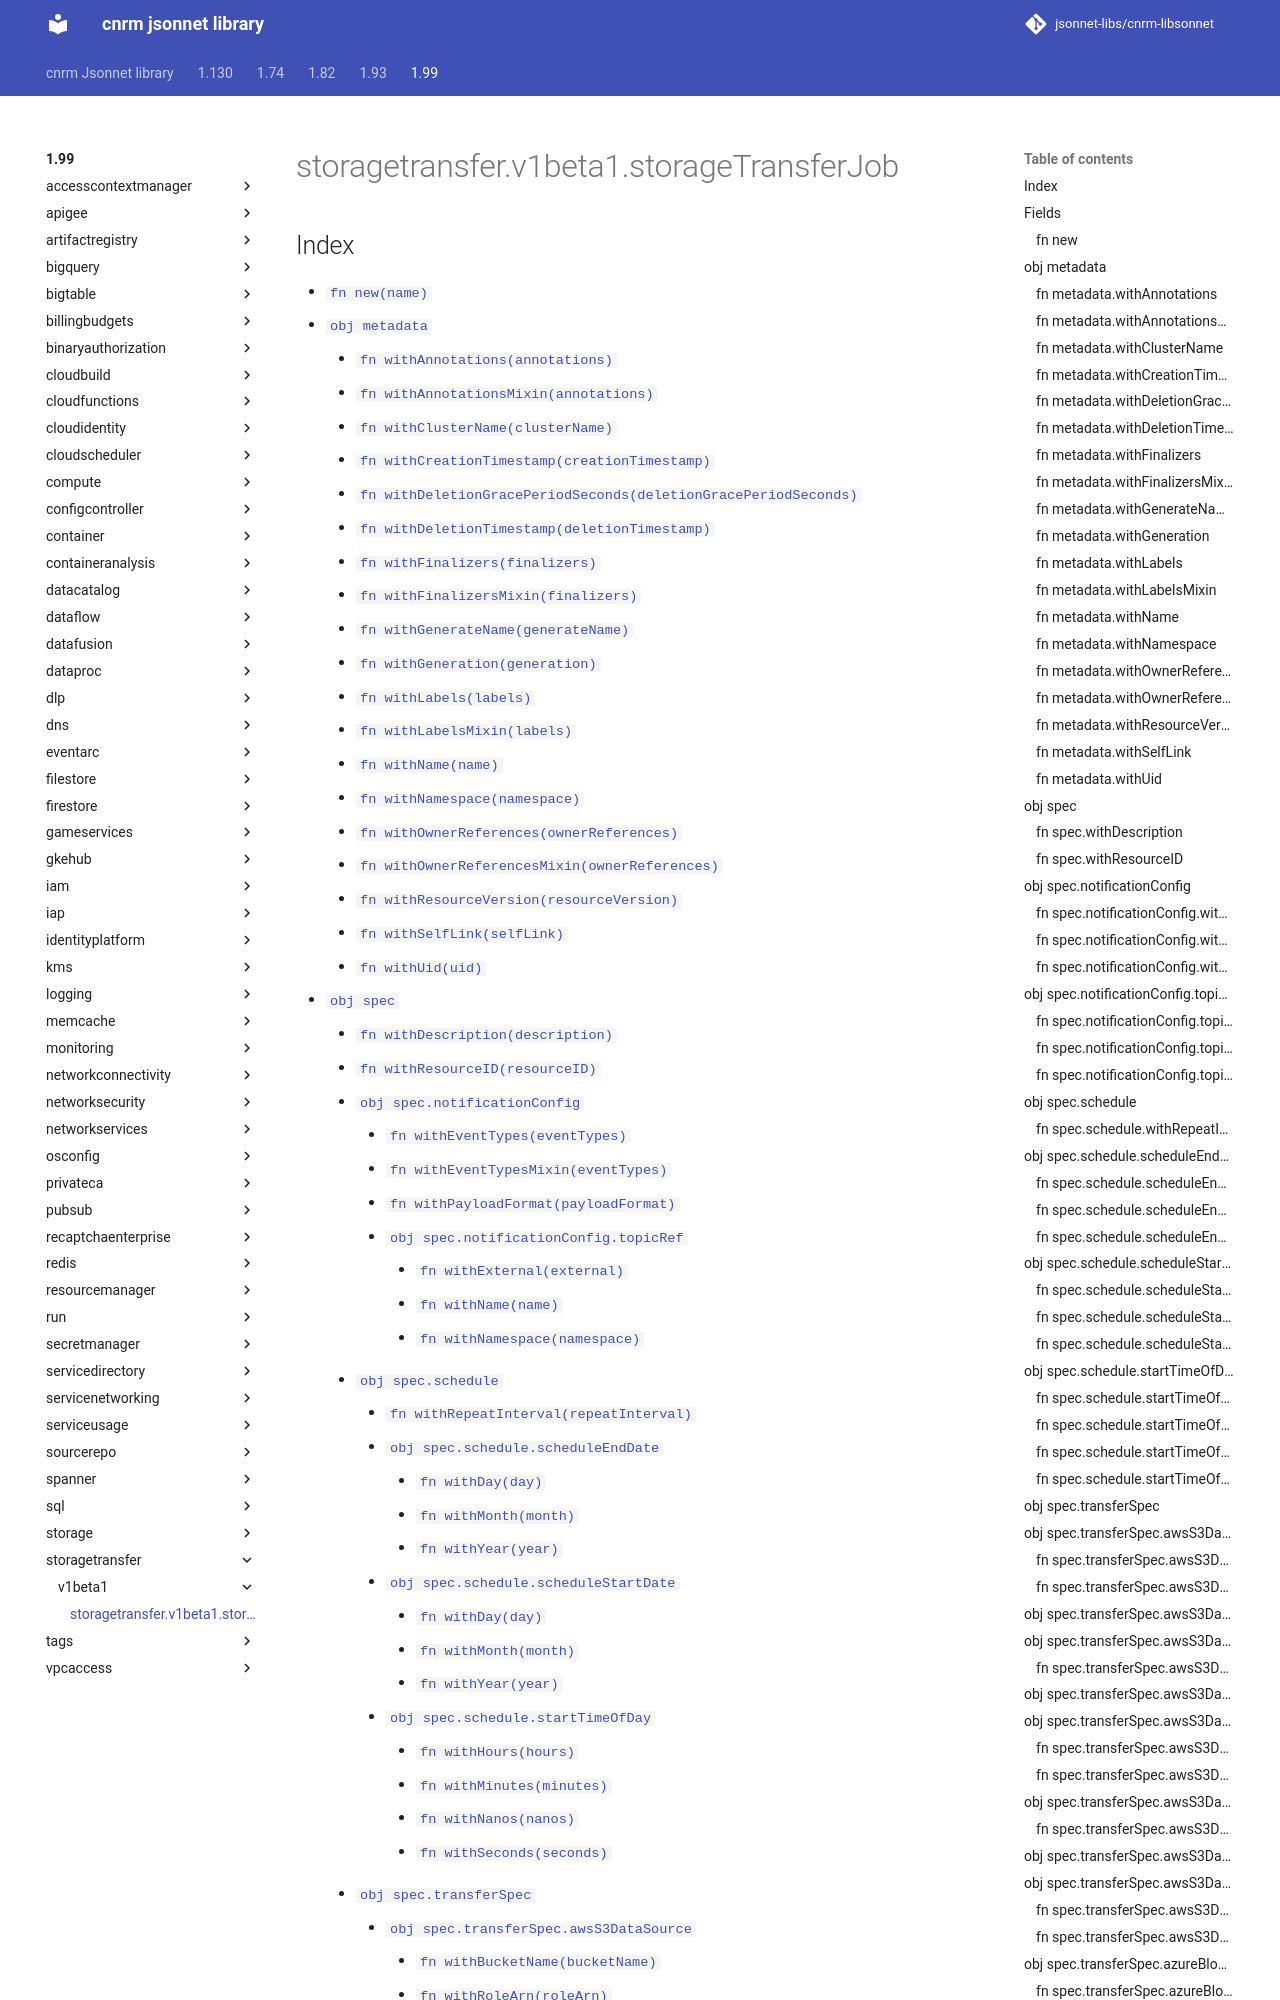

repository: jsonnet-libs/cnrm-libsonnet · page: 1.99/storagetransfer/v1beta1/storageTransferJob/index.html · generator: mkdocs

---
permalink: /1.99/storagetransfer/v1beta1/storageTransferJob/
---

# storagetransfer.v1beta1.storageTransferJob



## Index

* [`fn new(name)`](#fn-new)
* [`obj metadata`](#obj-metadata)
  * [`fn withAnnotations(annotations)`](#fn-metadatawithannotations)
  * [`fn withAnnotationsMixin(annotations)`](#fn-metadatawithannotationsmixin)
  * [`fn withClusterName(clusterName)`](#fn-metadatawithclustername)
  * [`fn withCreationTimestamp(creationTimestamp)`](#fn-metadatawithcreationtimestamp)
  * [`fn withDeletionGracePeriodSeconds(deletionGracePeriodSeconds)`](#fn-metadatawithdeletiongraceperiodseconds)
  * [`fn withDeletionTimestamp(deletionTimestamp)`](#fn-metadatawithdeletiontimestamp)
  * [`fn withFinalizers(finalizers)`](#fn-metadatawithfinalizers)
  * [`fn withFinalizersMixin(finalizers)`](#fn-metadatawithfinalizersmixin)
  * [`fn withGenerateName(generateName)`](#fn-metadatawithgeneratename)
  * [`fn withGeneration(generation)`](#fn-metadatawithgeneration)
  * [`fn withLabels(labels)`](#fn-metadatawithlabels)
  * [`fn withLabelsMixin(labels)`](#fn-metadatawithlabelsmixin)
  * [`fn withName(name)`](#fn-metadatawithname)
  * [`fn withNamespace(namespace)`](#fn-metadatawithnamespace)
  * [`fn withOwnerReferences(ownerReferences)`](#fn-metadatawithownerreferences)
  * [`fn withOwnerReferencesMixin(ownerReferences)`](#fn-metadatawithownerreferencesmixin)
  * [`fn withResourceVersion(resourceVersion)`](#fn-metadatawithresourceversion)
  * [`fn withSelfLink(selfLink)`](#fn-metadatawithselflink)
  * [`fn withUid(uid)`](#fn-metadatawithuid)
* [`obj spec`](#obj-spec)
  * [`fn withDescription(description)`](#fn-specwithdescription)
  * [`fn withResourceID(resourceID)`](#fn-specwithresourceid)
  * [`obj spec.notificationConfig`](#obj-specnotificationconfig)
    * [`fn withEventTypes(eventTypes)`](#fn-specnotificationconfigwitheventtypes)
    * [`fn withEventTypesMixin(eventTypes)`](#fn-specnotificationconfigwitheventtypesmixin)
    * [`fn withPayloadFormat(payloadFormat)`](#fn-specnotificationconfigwithpayloadformat)
    * [`obj spec.notificationConfig.topicRef`](#obj-specnotificationconfigtopicref)
      * [`fn withExternal(external)`](#fn-specnotificationconfigtopicrefwithexternal)
      * [`fn withName(name)`](#fn-specnotificationconfigtopicrefwithname)
      * [`fn withNamespace(namespace)`](#fn-specnotificationconfigtopicrefwithnamespace)
  * [`obj spec.schedule`](#obj-specschedule)
    * [`fn withRepeatInterval(repeatInterval)`](#fn-specschedulewithrepeatinterval)
    * [`obj spec.schedule.scheduleEndDate`](#obj-specschedulescheduleenddate)
      * [`fn withDay(day)`](#fn-specschedulescheduleenddatewithday)
      * [`fn withMonth(month)`](#fn-specschedulescheduleenddatewithmonth)
      * [`fn withYear(year)`](#fn-specschedulescheduleenddatewithyear)
    * [`obj spec.schedule.scheduleStartDate`](#obj-specscheduleschedulestartdate)
      * [`fn withDay(day)`](#fn-specscheduleschedulestartdatewithday)
      * [`fn withMonth(month)`](#fn-specscheduleschedulestartdatewithmonth)
      * [`fn withYear(year)`](#fn-specscheduleschedulestartdatewithyear)
    * [`obj spec.schedule.s
